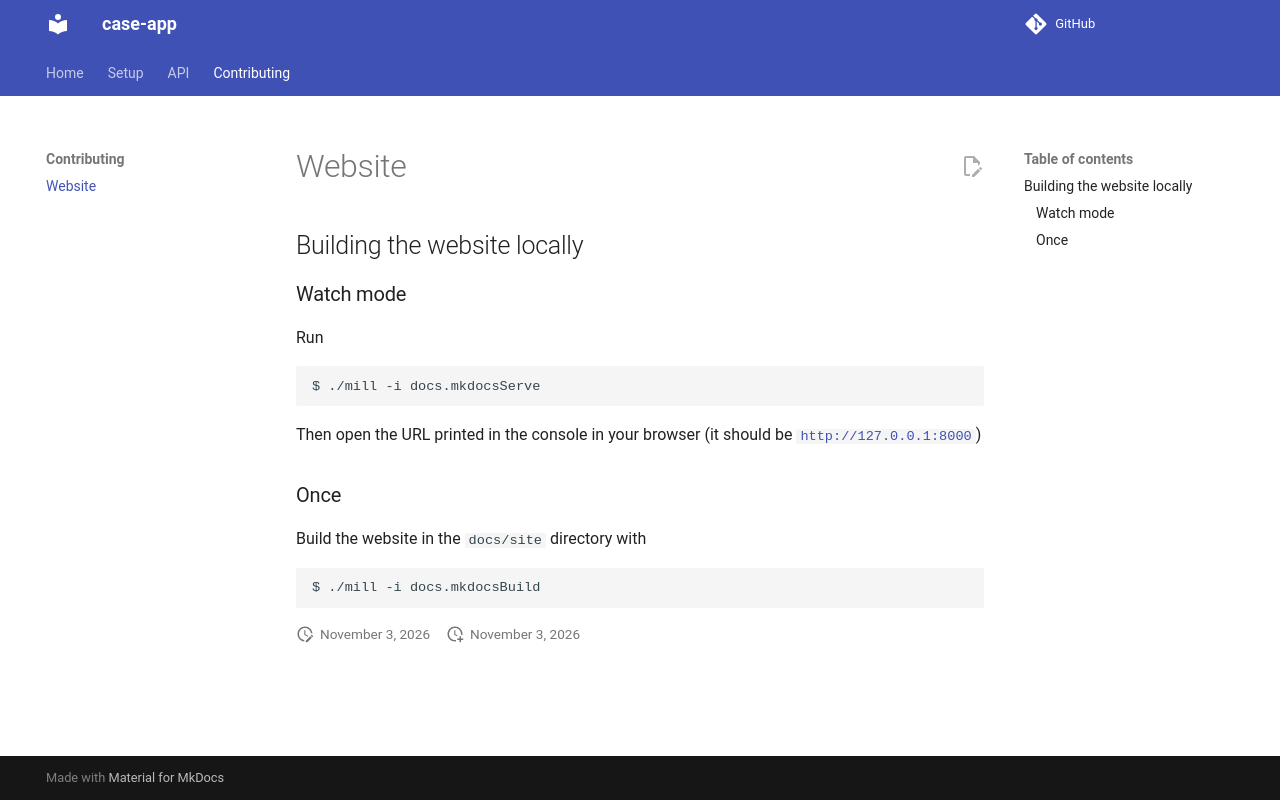

repository: alexarchambault/case-app · page: contrib-website/index.html · generator: mkdocs

# Website

## Building the website locally

### Watch mode

Run
```text
$ ./mill -i docs.mkdocsServe
```

Then open the URL printed in the console in your browser (it should be
[`http://127.0.0.1:8000`](http://127.0.0.1:8000))

### Once

Build the website in the `docs/site` directory with
```text
$ ./mill -i docs.mkdocsBuild
```
